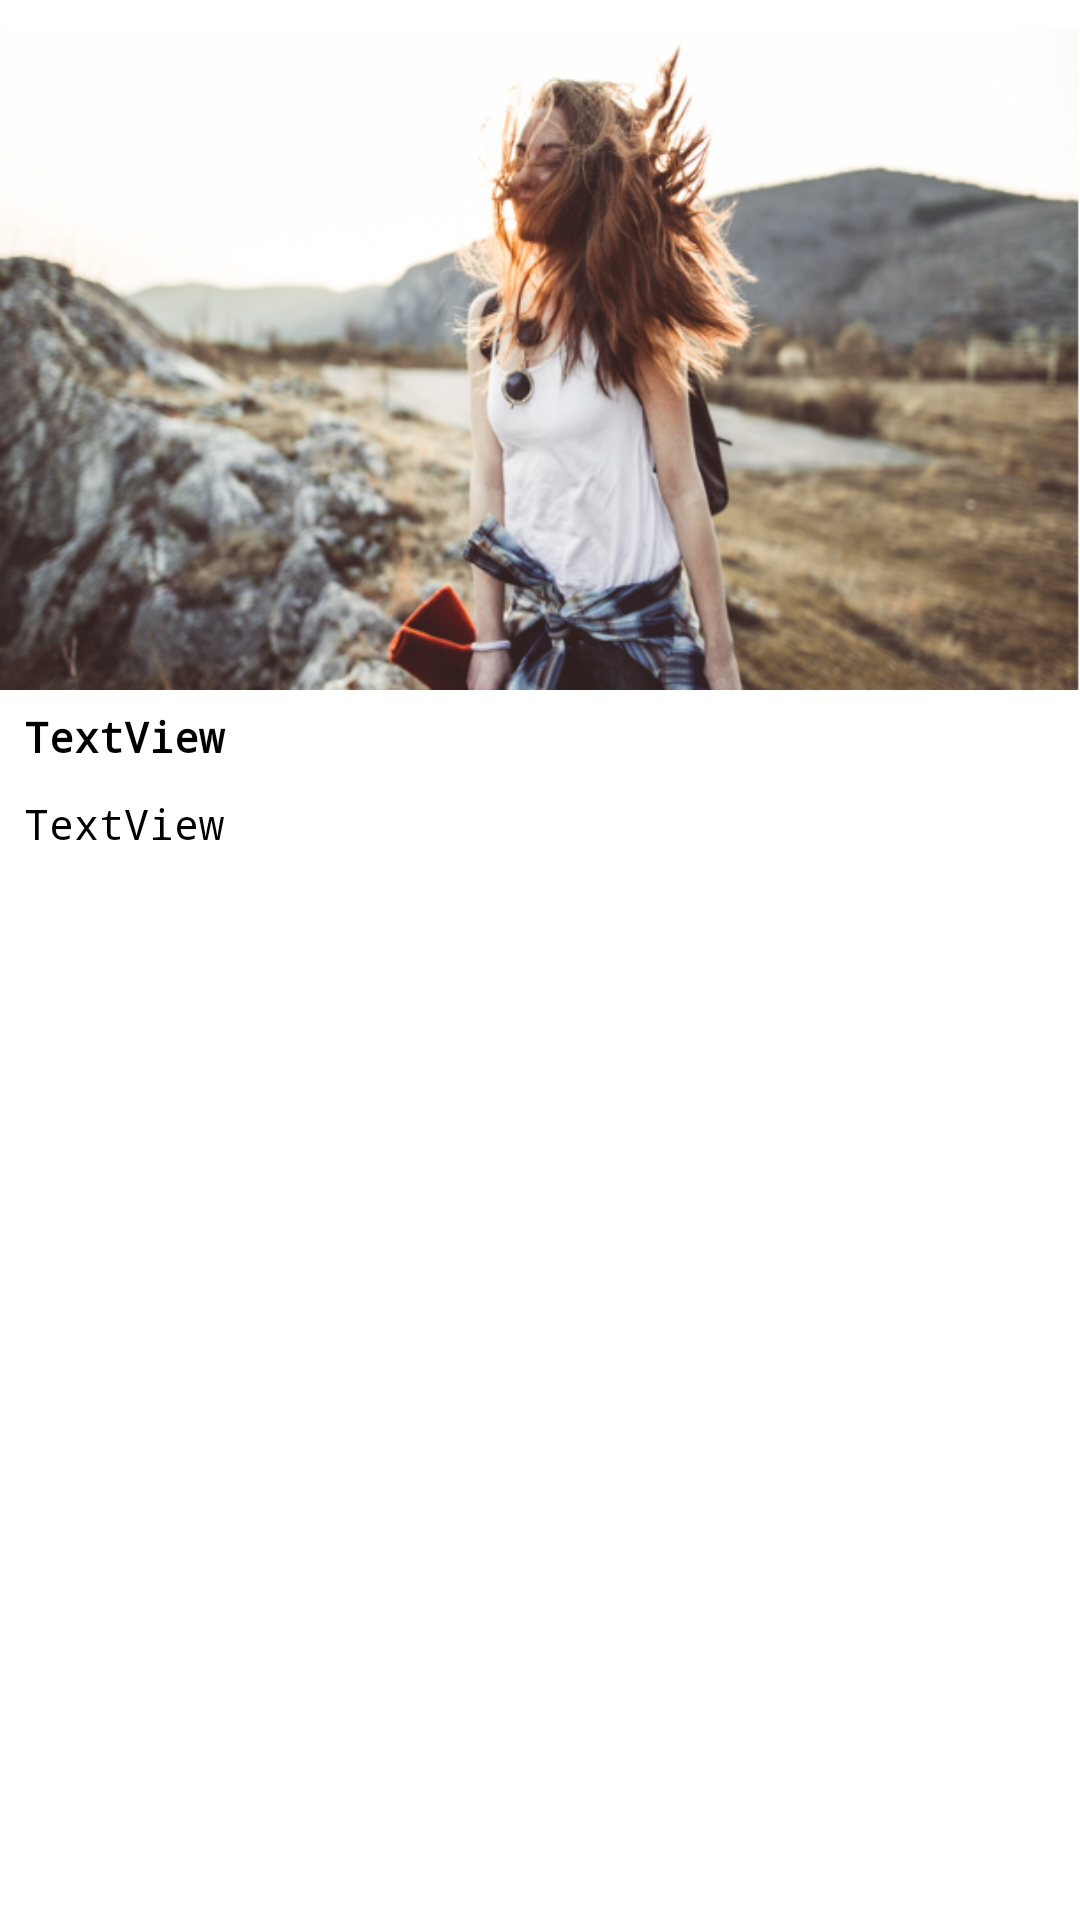

This screen was rendered from an Android layout file. Write that file and the resources it references.
<!-- AndroidManifest.xml: application theme Theme.DepressionReducer -->
<!-- res/layout/activity_read_article.xml -->
<?xml version="1.0" encoding="utf-8"?>
<androidx.constraintlayout.widget.ConstraintLayout xmlns:android="http://schemas.android.com/apk/res/android"
    xmlns:app="http://schemas.android.com/apk/res-auto"
    xmlns:tools="http://schemas.android.com/tools"
    android:layout_width="match_parent"
    android:layout_height="match_parent"
    tools:context=".ReadArticleActivity">

    <ImageView
        android:id="@+id/backReadArticle"
        android:layout_width="wrap_content"
        android:layout_height="wrap_content"
        android:layout_margin="5dp"
        app:layout_constraintStart_toStartOf="parent"
        app:layout_constraintTop_toTopOf="parent"
        app:srcCompat="@drawable/round_keyboard_backspace_24" />

    <ScrollView
        android:layout_width="0dp"
        android:layout_height="0dp"
        android:layout_marginTop="5dp"
        app:layout_constraintBottom_toBottomOf="parent"
        app:layout_constraintEnd_toEndOf="parent"
        app:layout_constraintStart_toStartOf="parent"
        app:layout_constraintTop_toBottomOf="@+id/backReadArticle">

        <androidx.constraintlayout.widget.ConstraintLayout
            android:layout_width="match_parent"
            android:layout_height="wrap_content">

            <ImageView
                android:id="@+id/imageView4"
                android:layout_width="wrap_content"
                android:layout_height="220dp"
                android:scaleType="fitXY"
                app:layout_constraintEnd_toEndOf="parent"
                app:layout_constraintStart_toStartOf="parent"

                app:layout_constraintTop_toTopOf="parent"
                app:srcCompat="@drawable/articlehint" />

            <TextView
                android:id="@+id/titleAr"
                android:layout_width="0dp"
                android:layout_height="wrap_content"
                android:layout_marginTop="3dp"
                android:fontFamily="monospace"
                android:padding="3dp"
                android:layout_marginStart="5dp"
                android:layout_marginEnd="5dp"

                android:text="TextView"
                android:textColor="@color/black"
                android:textStyle="bold"
                app:layout_constraintEnd_toEndOf="parent"
                app:layout_constraintStart_toStartOf="parent"
                app:layout_constraintTop_toBottomOf="@+id/imageView4" />

            <TextView
                android:id="@+id/articleDescrip"
                android:layout_width="0dp"
                android:layout_height="wrap_content"

                android:layout_marginStart="5dp"
                android:layout_marginTop="4dp"
                android:layout_marginEnd="5dp"
                android:fontFamily="monospace"
                android:padding="3dp"
                android:text="TextView"
                android:layout_marginBottom="20dp"
                android:textColor="@color/black"
                app:layout_constraintBottom_toBottomOf="parent"
                app:layout_constraintEnd_toEndOf="parent"
                app:layout_constraintStart_toStartOf="parent"
                app:layout_constraintTop_toBottomOf="@+id/titleAr" />

        </androidx.constraintlayout.widget.ConstraintLayout>
    </ScrollView>



</androidx.constraintlayout.widget.ConstraintLayout>
<!-- resources referenced by this layout -->
<resources>
  <color name="black">#FF000000</color>
  <!-- drawable articlehint: png bitmap (drawable, 391401 bytes) -->
  <style name="Theme.DepressionReducer" parent="Theme.MaterialComponents.Light.NoActionBar">
          
          <item name="colorPrimary">@color/purple_500</item>
          <item name="colorPrimaryVariant">@color/purple_700</item>
          <item name="colorOnPrimary">@color/white</item>
          
          <item name="colorSecondary">@color/teal_200</item>
          <item name="colorSecondaryVariant">@color/teal_700</item>
          <item name="colorOnSecondary">@color/black</item>
          
          <item name="android:statusBarColor">?attr/colorPrimaryVariant</item>
          
      </style>
  <color name="purple_500">#FF6200EE</color>
  <color name="purple_700">#FF3700B3</color>
  <color name="white">#FFFFFFFF</color>
  <color name="teal_200">#FF03DAC5</color>
  <color name="teal_700">#FF018786</color>
</resources>
